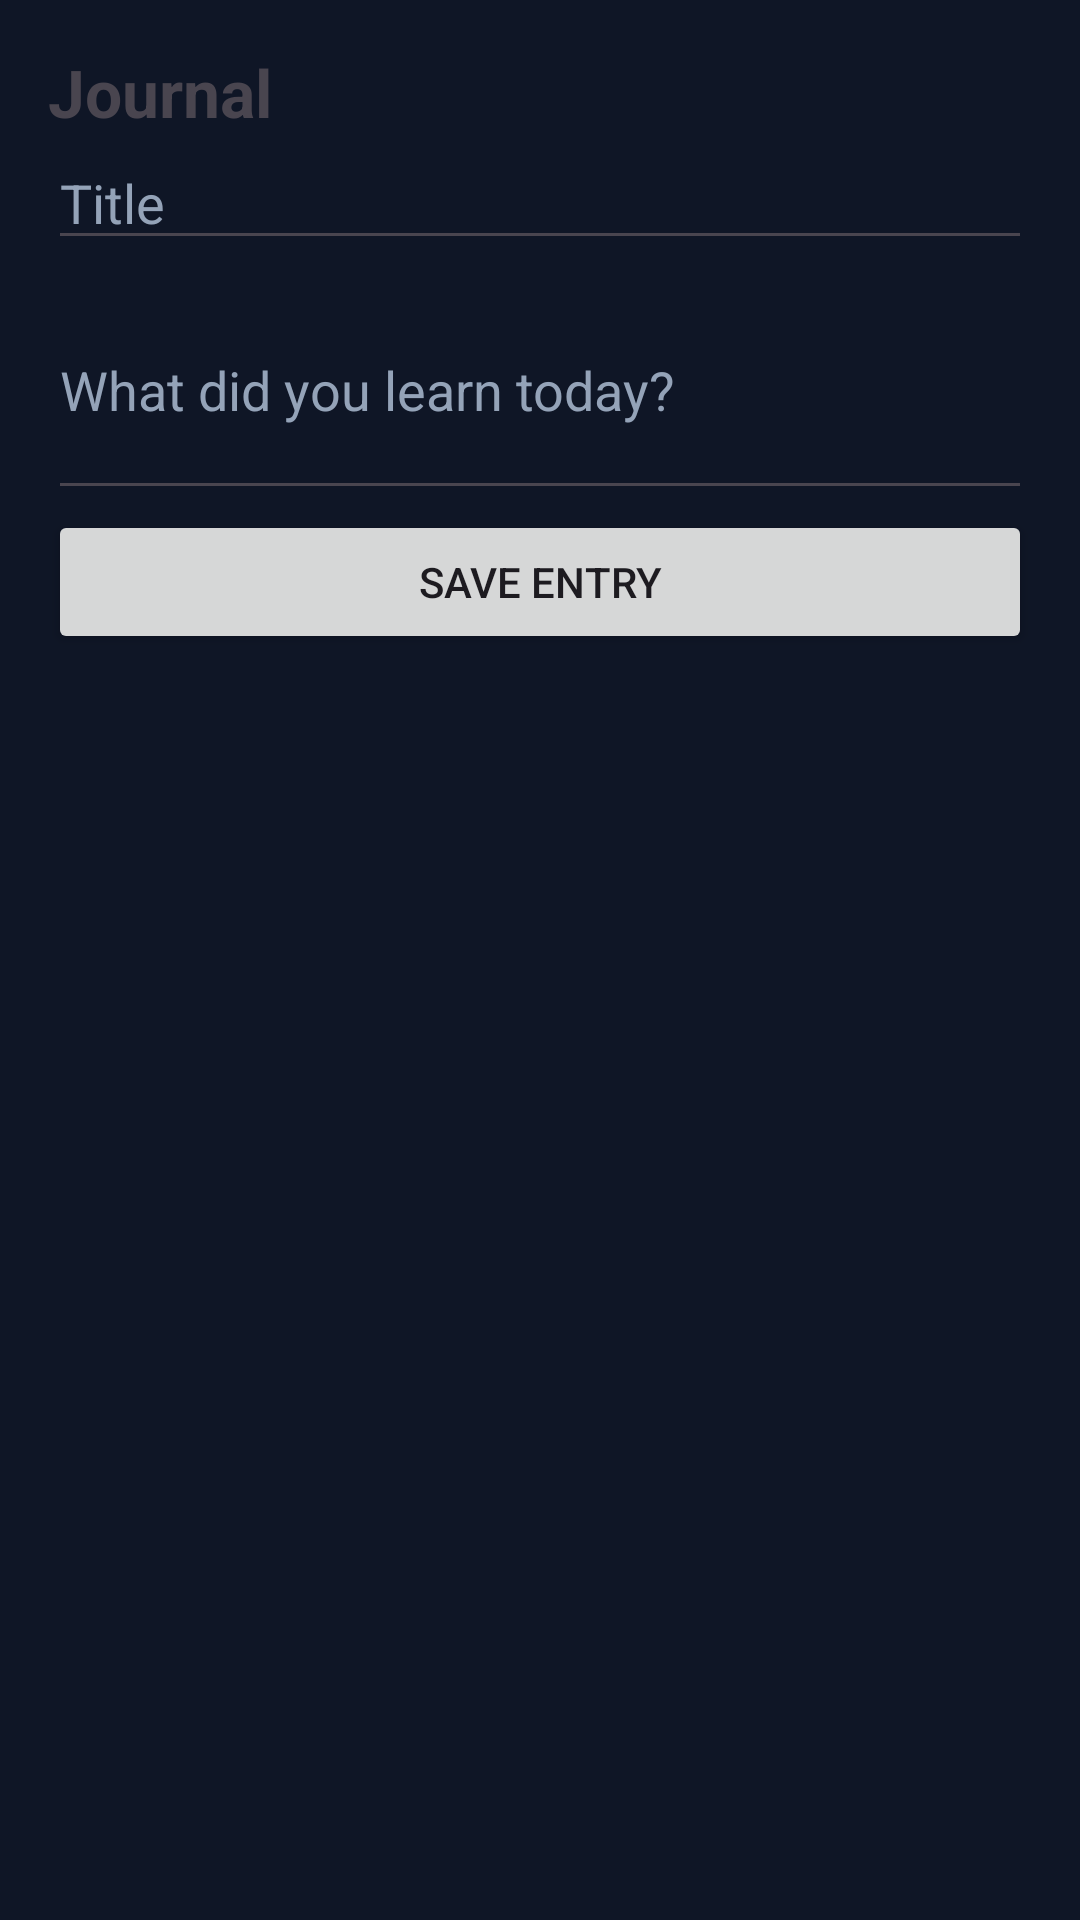

Android layout source for this screen:
<!-- AndroidManifest.xml: application theme Theme.Tradify -->
<!-- res/layout/activity_journal.xml -->
<?xml version="1.0" encoding="utf-8"?>
<LinearLayout xmlns:android="http://schemas.android.com/apk/res/android"
    android:layout_width="match_parent"
    android:layout_height="match_parent"
    android:orientation="vertical"
    android:padding="16dp">

    <TextView
        android:layout_width="wrap_content"
        android:layout_height="wrap_content"
        android:text="@string/journal"
        android:textSize="22sp"
        android:textStyle="bold" />

    <EditText
        android:id="@+id/etJournalTitle"
        android:layout_width="match_parent"
        android:layout_height="wrap_content"
        android:hint="@string/title_hint"
        android:inputType="text" />

    <EditText
        android:id="@+id/etJournalContent"
        android:layout_width="match_parent"
        android:layout_height="wrap_content"
        android:hint="@string/journal_hint"
        android:inputType="textMultiLine"
        android:minLines="3" />

    <Button
        android:id="@+id/btnSaveJournal"
        android:layout_width="match_parent"
        android:layout_height="wrap_content"
        android:text="@string/save_entry" />

    <ListView
        android:id="@+id/listJournal"
        android:layout_width="match_parent"
        android:layout_height="match_parent"
        android:layout_marginTop="8dp" />
</LinearLayout>
<!-- resources referenced by this layout -->
<resources>
  <string name="journal">Journal</string>
  <string name="journal_hint">What did you learn today?</string>
  <string name="save_entry">Save Entry</string>
  <string name="title_hint">Title</string>
  <style name="Theme.Tradify" parent="Base.Theme.Tradify" />
  <style name="Base.Theme.Tradify" parent="Theme.Material3.DayNight.NoActionBar">
          <item name="colorPrimary">@color/teal</item>
          <item name="colorOnPrimary">@color/black</item>
          <item name="android:windowBackground">@color/bg</item>
          <item name="android:textColorHint">@color/grey</item>
      </style>
  <color name="teal">#2DD4A7</color>
  <color name="black">#000000</color>
  <color name="bg">#0F1626</color>
  <color name="grey">#94A3B8</color>
</resources>
